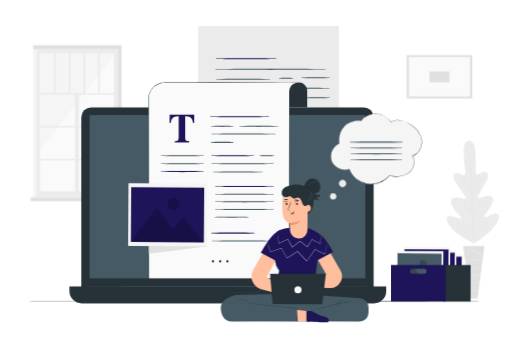
t = 0.00 s
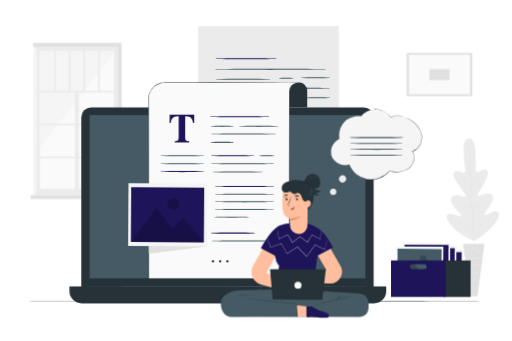
t = 0.50 s
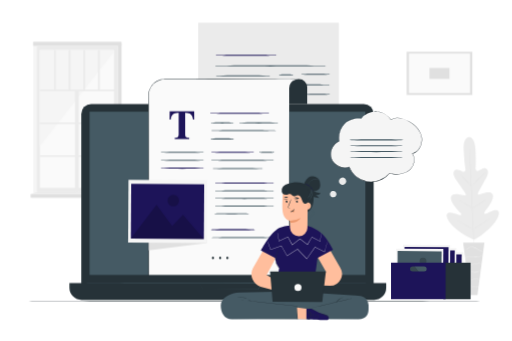
t = 1.25 s
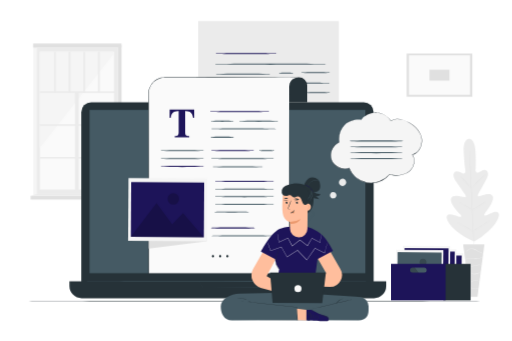
t = 1.63 s
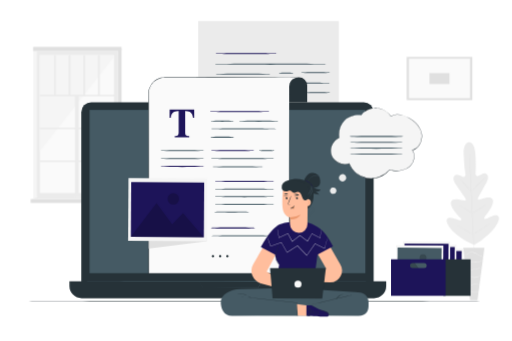
t = 2.38 s
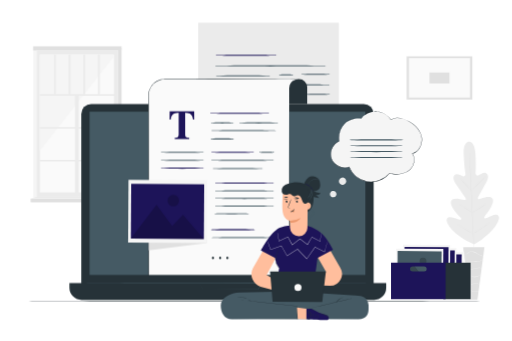
t = 2.75 s

The animated SVG that drew these frames (rendered in a browser with its animation timeline set to each time). Animation: 1 CSS @keyframes rule; one cycle of 3.50 s, repeats indefinitely.

<svg class="animated" id="freepik_stories-blogging" xmlns="http://www.w3.org/2000/svg" viewBox="0 0 750 500" version="1.1" xmlns:xlink="http://www.w3.org/1999/xlink" xmlns:svgjs="http://svgjs.com/svgjs"><style>svg#freepik_stories-blogging:not(.animated) .animable {opacity: 0;}svg#freepik_stories-blogging.animated #freepik--background-complete--inject-5 {animation: 3s Infinite  linear floating;animation-delay: -0.5s;}svg#freepik_stories-blogging.animated #freepik--Device--inject-5 {animation: 3s Infinite  linear floating;animation-delay: 0.5s;}svg#freepik_stories-blogging.animated #freepik--Box--inject-5 {animation: 1.5s Infinite  linear floating;animation-delay: 0s;}svg#freepik_stories-blogging.animated #freepik--Character--inject-5 {animation: 1.5s Infinite  linear floating;animation-delay: 0s;}svg#freepik_stories-blogging.animated #freepik--speech-bubble--inject-5 {animation: 1.5s Infinite  linear floating;animation-delay: 0s;}            @keyframes floating {                0% {                    opacity: 1;                    transform: translateY(0px);                }                50% {                    transform: translateY(-10px);                }                100% {                    opacity: 1;                    transform: translateY(0px);                }            }        </style><g id="freepik--background-complete--inject-5" class="animable animator-active" style="transform-origin: 387.887px 255.32px;"><rect x="53.19" y="75.47" width="119.58" height="214.82" style="fill: rgb(235, 235, 235); transform-origin: 112.98px 182.88px;" id="elq4oi3j1wnmp" class="animable"></rect><rect x="57.97" y="81.7" width="108.79" height="202.19" style="fill: rgb(250, 250, 250); transform-origin: 112.365px 182.795px;" id="elvok4u2qud9h" class="animable"></rect><polygon points="166.76 84.08 57.97 222.47 57.97 81.7 166.76 81.7 166.76 84.08" style="fill: rgb(245, 245, 245); transform-origin: 112.365px 152.085px;" id="el0cqqhvrdctvn" class="animable"></polygon><rect x="57.97" y="139.86" width="111.15" height="2.15" style="fill: rgb(235, 235, 235); transform-origin: 113.545px 140.935px;" id="el17vnx9ebu4f" class="animable"></rect><rect x="57.97" y="188.01" width="111.15" height="2.15" style="fill: rgb(235, 235, 235); transform-origin: 113.545px 189.085px;" id="elus86hng4poo" class="animable"></rect><rect x="57.97" y="236.16" width="111.15" height="2.15" style="fill: rgb(235, 235, 235); transform-origin: 113.545px 237.235px;" id="elg0u73y0999e" class="animable"></rect><g id="elci7xov0poh9"><rect x="38.03" y="212.53" width="148.68" height="5.5" style="fill: rgb(235, 235, 235); transform-origin: 112.37px 215.28px; transform: rotate(-90deg);" class="animable"></rect></g><rect x="78.92" y="81.7" width="2.49" height="59.24" style="fill: rgb(235, 235, 235); transform-origin: 80.165px 111.32px;" id="elgey02na5aa4" class="animable"></rect><rect x="100.4" y="81.7" width="2.49" height="59.24" style="fill: rgb(235, 235, 235); transform-origin: 101.645px 111.32px;" id="elsxm0q9jz3fq" class="animable"></rect><rect x="121.87" y="81.7" width="2.49" height="59.24" style="fill: rgb(235, 235, 235); transform-origin: 123.115px 111.32px;" id="el91cqkngyyg6" class="animable"></rect><rect x="143.35" y="81.7" width="2.49" height="59.24" style="fill: rgb(235, 235, 235); transform-origin: 144.595px 111.32px;" id="elme45xq5epz" class="animable"></rect><rect x="48.14" y="71.82" width="5.06" height="219.79" style="fill: rgb(245, 245, 245); transform-origin: 50.67px 181.715px;" id="el89kbc5lyszn" class="animable"></rect><polygon points="177.83 292.22 172.77 290.29 172.77 71.82 177.83 71.82 177.83 292.22" style="fill: rgb(224, 224, 224); transform-origin: 175.3px 182.02px;" id="elfpc2q3ip8ir" class="animable"></polygon><rect x="48.14" y="69.61" width="129.7" height="5.86" style="fill: rgb(224, 224, 224); transform-origin: 112.99px 72.54px;" id="eluduithflj3" class="animable"></rect><rect x="44.55" y="292.94" width="136.71" height="5.46" style="fill: rgb(224, 224, 224); transform-origin: 112.905px 295.67px;" id="elfi41dmc98wf" class="animable"></rect><polygon points="172.77 290.29 181.25 292.94 44.55 292.94 53.19 290.29 172.77 290.29" style="fill: rgb(235, 235, 235); transform-origin: 112.9px 291.615px;" id="elqboo9ohhpqp" class="animable"></polygon><path d="M687.16,209.38s-8.46-.61-7.68,18.35,2.72,29.06,2.72,29.06-.25,4.21-3.51,3.38-9.38-4.92-12.41-1.86-2,8,2.14,13.77,12.82,18.62,13.6,19.79,1.07,3.3-1.24,3.09-17.88-5.49-19.95,2.05,12.16,21.61,13.68,23.17,1.61,2.56,1,3.51-5.69-1.32-10.18-2.64-9.93-2.07-10.76,2.38,5.44,17.48,28.89,31.17l11.28,5.63,10.68-6.81c22-16,26.88-29.55,25.62-33.9s-6.61-3.06-10.95-1.3-9.15,4.53-9.86,3.65-.73-1.88.63-3.59,14.1-17.12,11.29-24.42-17.77-.48-20-.05-2.19-1.73-1.54-2.95,8-14.93,11.55-21.05,4.19-11.07.75-13.91-9,1.94-12.16,3.09-3.82-3-3.82-3,.91-10.24-.21-29.19S687,209.38,687,209.38" style="fill: rgb(235, 235, 235); transform-origin: 692.861px 284.79px;" id="elpne9tyxy3d" class="animable"></path><path d="M687.82,226.36a3,3,0,0,1,0,.4l.09,1.16c.07,1,.17,2.55.3,4.48.26,3.89.6,9.52,1,16.47.77,13.92,1.68,33.15,2.6,54.39s1.79,40.49,2.48,54.4c.36,6.95.64,12.57.84,16.48.1,1.94.17,3.44.22,4.49,0,.49,0,.88,0,1.16a4,4,0,0,1,0,.4s0-.13,0-.4,0-.66-.09-1.16c-.07-1-.18-2.55-.31-4.48-.26-3.88-.59-9.51-1-16.47-.78-13.92-1.68-33.15-2.61-54.4s-1.78-40.47-2.48-54.39c-.35-6.94-.64-12.57-.83-16.48-.1-1.93-.18-3.44-.23-4.48,0-.5,0-.89,0-1.17S687.82,226.36,687.82,226.36Z" style="fill: rgb(224, 224, 224); transform-origin: 691.578px 303.275px;" id="elz86w581wju" class="animable"></path><path d="M674.62,264.38a4,4,0,0,1,.7.58c.44.4,1,1,1.79,1.72,1.49,1.48,3.5,3.57,5.66,5.92s4,4.41,5.52,6l1.68,1.82a4,4,0,0,1,.59.69s-.28-.18-.71-.57-1-1-1.78-1.73c-1.48-1.49-3.45-3.61-5.62-6l-5.55-6c-.67-.71-1.23-1.32-1.69-1.82A3.8,3.8,0,0,1,674.62,264.38Z" style="fill: rgb(224, 224, 224); transform-origin: 682.59px 272.745px;" id="el8xy1hjh064" class="animable"></path><path d="M691.67,280.78c-.08-.08,4.05-4.4,9.22-9.65s9.44-9.43,9.52-9.34-4,4.4-9.21,9.65S691.76,280.87,691.67,280.78Z" style="fill: rgb(224, 224, 224); transform-origin: 701.04px 271.285px;" id="ellgdtadlora" class="animable"></path><path d="M691.63,313.47a4.37,4.37,0,0,1,.78-.5l2.21-1.24c1.86-1,4.43-2.5,7.2-4.2s5.24-3.32,7-4.51l2.1-1.41a3.22,3.22,0,0,1,.81-.47,4.8,4.8,0,0,1-.71.61c-.47.37-1.16.89-2,1.52-1.73,1.25-4.17,2.92-7,4.63s-5.38,3.12-7.28,4.1c-1,.49-1.73.87-2.28,1.12A3.72,3.72,0,0,1,691.63,313.47Z" style="fill: rgb(224, 224, 224); transform-origin: 701.68px 307.305px;" id="elsge6vdfri29" class="animable"></path><path d="M672.94,302a4.05,4.05,0,0,1,.78.37c.49.26,1.19.65,2,1.13,1.72,1,4.08,2.35,6.67,3.89s4.92,3,6.6,4c.84.53,1.51.95,2,1.26a3.09,3.09,0,0,1,.69.51,3.76,3.76,0,0,1-.78-.37c-.49-.26-1.19-.65-2-1.13-1.71-1-4.07-2.35-6.66-3.89s-4.92-3-6.6-4c-.84-.52-1.51-.95-2-1.26S672.92,302.06,672.94,302Z" style="fill: rgb(224, 224, 224); transform-origin: 682.309px 307.58px;" id="el9ct9qpljps" class="animable"></path><path d="M669.23,330.89a4.4,4.4,0,0,1,1,.48l2.63,1.45c2.21,1.23,5.24,3,8.58,4.91s6.35,3.73,8.52,5l2.55,1.57a4.84,4.84,0,0,1,.91.63,6.39,6.39,0,0,1-1-.48L689.79,343c-2.2-1.24-5.24-3-8.58-4.92s-6.35-3.72-8.51-5l-2.56-1.57A6.77,6.77,0,0,1,669.23,330.89Z" style="fill: rgb(224, 224, 224); transform-origin: 681.325px 337.91px;" id="elk4eohrlher" class="animable"></path><path d="M692.93,344.46a5.31,5.31,0,0,1,1-.66l2.74-1.67c2.32-1.41,5.51-3.37,9-5.63s6.55-4.37,8.77-5.92l2.64-1.83a5.2,5.2,0,0,1,1-.63,8.27,8.27,0,0,1-.9.76c-.6.47-1.47,1.14-2.56,1.95-2.18,1.61-5.24,3.78-8.72,6s-6.69,4.18-9,5.52c-1.18.67-2.14,1.2-2.82,1.56A7.51,7.51,0,0,1,692.93,344.46Z" style="fill: rgb(224, 224, 224); transform-origin: 705.505px 336.29px;" id="elhkr41v5y75e" class="animable"></path><polygon points="709.88 363.93 678.67 363.93 688.86 441.03 699.7 441.03 709.88 363.93" style="fill: rgb(224, 224, 224); transform-origin: 694.275px 402.48px;" id="el5yl8fwuv3bm" class="animable"></polygon><path d="M680.29,373.4s0,.11.17.28a2,2,0,0,0,.75.54,3.78,3.78,0,0,0,3.3-.41c1.26-.69,2.36-2.06,4-2.66a8.82,8.82,0,0,1,5.73.11,24.16,24.16,0,0,1,5.35,2.59,36,36,0,0,0,4.34,2.33,12,12,0,0,0,3.21.93,5.65,5.65,0,0,0,.91.06c.2,0,.31,0,.31,0a16,16,0,0,1-4.28-1.29,41.4,41.4,0,0,1-4.25-2.4,23.68,23.68,0,0,0-5.43-2.67,9.2,9.2,0,0,0-6.06-.07,7.94,7.94,0,0,0-2.28,1.41,17.35,17.35,0,0,1-1.79,1.38,3.66,3.66,0,0,1-3,.53A3,3,0,0,1,680.29,373.4Z" style="fill: rgb(245, 245, 245); transform-origin: 694.325px 373.716px;" id="elzhfmsms3fe" class="animable"></path><path d="M681.43,387.61s.25-.32.74-.83a6.71,6.71,0,0,1,2.49-1.58,11.17,11.17,0,0,1,4.34-.66,47.35,47.35,0,0,1,5.43.74,18.5,18.5,0,0,0,5.56.23,15.27,15.27,0,0,0,4.38-1.25A13.41,13.41,0,0,0,707,382.7a3.84,3.84,0,0,0,.83-.75,27.38,27.38,0,0,1-3.61,2,15.76,15.76,0,0,1-4.28,1.12,19.5,19.5,0,0,1-5.43-.27,42.12,42.12,0,0,0-5.5-.71,11.15,11.15,0,0,0-4.48.79,6.61,6.61,0,0,0-2.51,1.78,4.23,4.23,0,0,0-.47.7A.77.77,0,0,0,681.43,387.61Z" style="fill: rgb(245, 245, 245); transform-origin: 694.63px 384.78px;" id="el642pos2f9bw" class="animable"></path><path d="M706.35,395.21a2.55,2.55,0,0,0-.86-.45,9.24,9.24,0,0,0-2.59-.55,16.43,16.43,0,0,0-3.91.22c-1.45.24-3,.64-4.65,1a20.07,20.07,0,0,1-4.65.52,10.06,10.06,0,0,1-3.69-.8,8.55,8.55,0,0,1-2.8-2.08,2.36,2.36,0,0,0,.53.81,6.51,6.51,0,0,0,2.12,1.6,9.92,9.92,0,0,0,3.82.94,18.72,18.72,0,0,0,4.77-.5c1.66-.35,3.21-.76,4.63-1a17.92,17.92,0,0,1,3.81-.32A14.06,14.06,0,0,1,706.35,395.21Z" style="fill: rgb(245, 245, 245); transform-origin: 694.775px 394.748px;" id="elnptiyavr6cd" class="animable"></path><path d="M684.19,405.9a5,5,0,0,1,3-.3,14.46,14.46,0,0,1,3.17,1.18,11.85,11.85,0,0,0,4.12,1.13,12.25,12.25,0,0,0,7.46-1.73,10.54,10.54,0,0,0,1.86-1.43c.38-.4.57-.63.55-.66a26.35,26.35,0,0,1-2.59,1.78,12.69,12.69,0,0,1-7.24,1.53c-2.95-.16-5.22-1.93-7.27-2.16a4.63,4.63,0,0,0-2.35.2C684.4,405.65,684.17,405.88,684.19,405.9Z" style="fill: rgb(245, 245, 245); transform-origin: 694.27px 406.025px;" id="elbr918nw1nf7" class="animable"></path><path d="M685.93,420.7a6,6,0,0,0,2.6-.52c1.57-.52,3.51-1.72,5.78-2.62a9.42,9.42,0,0,1,3.31-.7,6.19,6.19,0,0,1,2.67.61,5.89,5.89,0,0,1,1.93,1.66,1.41,1.41,0,0,0-.3-.65,4.19,4.19,0,0,0-1.46-1.33,6.3,6.3,0,0,0-2.83-.76,9.31,9.31,0,0,0-3.5.69c-2.35.94-4.23,2.18-5.73,2.77S685.92,420.62,685.93,420.7Z" style="fill: rgb(245, 245, 245); transform-origin: 694.075px 418.546px;" id="elwayqd1sli4d" class="animable"></path><path d="M687.46,427.59a7.47,7.47,0,0,0,2,.64,35.38,35.38,0,0,0,4.94.83,36.11,36.11,0,0,0,5,.15,6.87,6.87,0,0,0,2.06-.25c0-.15-3.16,0-7-.41S687.5,427.44,687.46,427.59Z" style="fill: rgb(245, 245, 245); transform-origin: 694.46px 428.404px;" id="ell7ihviow1ao" class="animable"></path><rect x="595.81" y="84.3" width="96.36" height="63.36" style="fill: rgb(224, 224, 224); transform-origin: 643.99px 115.98px;" id="ellhv861vrdjf" class="animable"></rect><rect x="599.16" y="86.89" width="89.61" height="57.93" style="fill: rgb(250, 250, 250); transform-origin: 643.965px 115.855px;" id="eldnixrinc3of" class="animable"></rect><rect x="629.35" y="108.01" width="29.23" height="15.94" style="fill: rgb(224, 224, 224); transform-origin: 643.965px 115.98px;" id="elq0kxvmrp7r" class="animable"></rect></g><g id="freepik--Floor--inject-5" class="animable" style="transform-origin: 375px 442.05px;"><path d="M719.25,442.05c0,.15-154.14.26-344.23.26s-344.27-.11-344.27-.26,154.11-.26,344.27-.26S719.25,441.91,719.25,442.05Z" style="fill: rgb(38, 50, 56); transform-origin: 375px 442.05px;" id="elmqbu9pid3ci" class="animable"></path></g><g id="freepik--Device--inject-5" class="animable" style="transform-origin: 333.65px 241.485px;"><path d="M290.1,38.25H496.45a0,0,0,0,1,0,0V234.78A16.22,16.22,0,0,1,480.23,251H290.1a0,0,0,0,1,0,0V38.25A0,0,0,0,1,290.1,38.25Z" style="fill: rgb(235, 235, 235); transform-origin: 393.275px 144.625px;" id="el4zf9ps44lzt" class="animable"></path><path d="M479.41,101.57c0,.43-37.29.78-83.29.78s-83.31-.35-83.31-.78,37.29-.78,83.31-.78S479.41,101.14,479.41,101.57Z" style="fill: rgb(69, 90, 100); transform-origin: 396.11px 101.57px;" id="elepk3nj0s3f6" class="animable"></path><path d="M397.1,116c0,.43-18.42.78-41.15.78s-41.16-.35-41.16-.78,18.43-.78,41.16-.78S397.1,115.55,397.1,116Z" style="fill: rgb(69, 90, 100); transform-origin: 355.945px 116px;" id="elof89rwf8mx" class="animable"></path><path d="M430,114.65c0,.43-4.88.78-10.9.78s-10.9-.35-10.9-.78,4.88-.78,10.9-.78S430,114.22,430,114.65Z" style="fill: rgb(69, 90, 100); transform-origin: 419.1px 114.65px;" id="elltx8oh89hl" class="animable"></path><path d="M483.86,113.76c0,.43-9.66.78-21.58.78s-21.58-.35-21.58-.78,9.66-.78,21.58-.78S483.86,113.33,483.86,113.76Z" style="fill: rgb(69, 90, 100); transform-origin: 462.28px 113.76px;" id="elyxtu5ytu89a" class="animable"></path><path d="M390.23,129.77c0,.44-17.33.79-38.71.79s-38.71-.35-38.71-.79,17.33-.78,38.71-.78S390.23,129.34,390.23,129.77Z" style="fill: rgb(69, 90, 100); transform-origin: 351.52px 129.775px;" id="eljqqqweh0vy" class="animable"></path><path d="M483.86,129.38c0,.43-18.92.78-42.26.78s-42.27-.35-42.27-.78,18.92-.78,42.27-.78S483.86,128.94,483.86,129.38Z" style="fill: rgb(69, 90, 100); transform-origin: 441.595px 129.38px;" id="elar9hpv19ft" class="animable"></path><path d="M483.86,143.26c0,.43-8.42.78-18.82.78s-18.82-.35-18.82-.78,8.43-.79,18.82-.79S483.86,142.82,483.86,143.26Z" style="fill: rgb(69, 90, 100); transform-origin: 465.04px 143.255px;" id="eletlu4bwfi5k" class="animable"></path><path d="M406,86.12c0,.43-20.42.78-45.6.78s-45.61-.35-45.61-.78,20.42-.78,45.61-.78S406,85.69,406,86.12Z" style="fill: rgb(29, 20, 89); transform-origin: 360.395px 86.12px;" id="elv5qnvh4ov4j" class="animable"></path><rect x="118.77" y="157.42" width="428.67" height="283.47" rx="14.57" style="fill: rgb(38, 50, 56); transform-origin: 333.105px 299.155px;" id="el6obdzye8m8" class="animable"></rect><path d="M101.44,419.92H565.86a0,0,0,0,1,0,0v7a17.8,17.8,0,0,1-17.8,17.8H119.24a17.8,17.8,0,0,1-17.8-17.8v-7a0,0,0,0,1,0,0Z" style="fill: rgb(38, 50, 56); transform-origin: 333.65px 432.32px;" id="el66b8j28xwjf" class="animable"></path><rect x="130.87" y="168.68" width="404.45" height="239.39" style="fill: rgb(69, 90, 100); transform-origin: 333.095px 288.375px;" id="elt930osijv9h" class="animable"></rect><path d="M291.44,419.92h1.81l5.28,0,19.59-.08,65.53-.14h.48l-.24.42-2.6,4.46-2.75,4.71-.08.14h-.16l-81.1-.15h-.07l0-.06-4.25-6.91-1.07-1.75-.34-.58s.15.21.4.61l1.14,1.75c1,1.55,2.44,3.81,4.33,6.74l-.11-.06,81.1-.15-.24.14,2.75-4.71,2.6-4.46.24.42-65.26-.14L298.7,420l-5.36,0h-1.41Z" style="fill: rgb(69, 90, 100); transform-origin: 337.785px 424.565px;" id="el9jrdferqbgb" class="animable"></path><path d="M547.43,419.92c0,.15-96,.26-214.32.26s-214.34-.11-214.34-.26,95.94-.26,214.34-.26S547.43,419.78,547.43,419.92Z" style="fill: rgb(69, 90, 100); transform-origin: 333.1px 419.92px;" id="el7rtccblfsff" class="animable"></path><path d="M438,120.87h0a12,12,0,0,1,12,12v24.57H414.2V134.75a13.87,13.87,0,0,1,13.88-13.88Z" style="fill: rgb(38, 50, 56); transform-origin: 432.1px 139.155px;" id="el0rdhawlgklbh" class="animable"></path><path d="M438,120.87c0,.15-33.78.23-75.45.2s-75.45-.19-75.45-.33,33.77-.23,75.45-.2S438,120.73,438,120.87Z" style="fill: rgb(38, 50, 56); transform-origin: 362.55px 120.805px;" id="elylpo8ww1clo" class="animable"></path><path d="M437.72,120.84l-14.94-.1-21.69.13H241.75a24.5,24.5,0,0,0-24.5,24.5V408.64H423.61V134.3C424.22,120.87,437.72,120.84,437.72,120.84Z" style="fill: rgb(250, 250, 250); transform-origin: 327.485px 264.69px;" id="elwcokqw55eql" class="animable"></path><path d="M437.72,120.84l-124.43.27-62.21,0H243.3c-1.3,0-2.58,0-3.86.11a25.5,25.5,0,0,0-3.77.69,24.06,24.06,0,0,0-16.5,14.8c-.2.61-.48,1.19-.62,1.81l-.47,1.86a25.88,25.88,0,0,0-.45,3.81c-.11,5.15,0,10.36,0,15.54l.17,248.85-.5-.5,206.36.14-.36.36.1-148,.12-74,.07-37,0-9.25v-4.63a14.88,14.88,0,0,1,.09-2.31,12.6,12.6,0,0,1,.37-2.28,12.23,12.23,0,0,1,5-7.53,14.49,14.49,0,0,1,4.15-2A17.58,17.58,0,0,1,437.72,120.84Zm0,0a17.46,17.46,0,0,0-4.54.81,14.47,14.47,0,0,0-4.14,2,12.13,12.13,0,0,0-4.94,7.52,12.34,12.34,0,0,0-.36,2.27,16.17,16.17,0,0,0-.08,2.31v13.87l.08,37,.12,74,.09,148V409h-.37l-206.36.13h-.49v-.5l.16-248.85c0-5.19,0-10.36.07-15.57a27.08,27.08,0,0,1,.46-3.91l.5-1.9c.14-.64.43-1.24.63-1.86a24.68,24.68,0,0,1,16.94-15.16,26.6,26.6,0,0,1,3.87-.7c1.31-.07,2.62-.14,3.91-.11h7.78l62.21,0Z" style="fill: rgb(38, 50, 56); transform-origin: 327.225px 264.846px;" id="ely3jd3e0bybh" class="animable"></path><path d="M248.34,168.24h36l.06,12.06h-1.73q-.84-6.47-4.84-8.76a15,15,0,0,0-6.72-1.37v31.5c0,2.21.38,3.67,1.15,4.39s2.37,1.08,4.81,1.08v1.52H255.76v-1.52c2.33,0,3.89-.37,4.65-1.1s1.16-2.18,1.16-4.37v-31.5a15.37,15.37,0,0,0-6.72,1.37c-2.86,1.57-4.48,4.48-4.85,8.76h-1.72Z" style="fill: rgb(29, 20, 89); transform-origin: 266.34px 188.45px;" id="elvvyjebaq8r" class="animable"></path><path d="M395.29,171c0,.43-19.86.78-44.36.78s-44.36-.35-44.36-.78,19.86-.78,44.36-.78S395.29,170.53,395.29,171Z" style="fill: rgb(29, 20, 89); transform-origin: 350.93px 171px;" id="el85yv4vgtefh" class="animable"></path><path d="M342.65,185.14c0,.43-7.68.78-17.15.78s-17.15-.35-17.15-.78,7.68-.79,17.15-.79S342.65,184.7,342.65,185.14Z" style="fill: rgb(69, 90, 100); transform-origin: 325.5px 185.135px;" id="elfm7yraxi5ow" class="animable"></path><path d="M299.41,228.38c0,.43-14.58.78-32.57.78s-32.58-.35-32.58-.78,14.58-.78,32.58-.78S299.41,228,299.41,228.38Z" style="fill: rgb(69, 90, 100); transform-origin: 266.835px 228.38px;" id="elmmqtq7uihib" class="animable"></path><path d="M373.19,228.38c0,.43-14.59.78-32.57.78s-32.58-.35-32.58-.78,14.58-.78,32.58-.78S373.19,228,373.19,228.38Z" style="fill: rgb(29, 20, 89); transform-origin: 340.615px 228.38px;" id="elphfmc2d6utf" class="animable"></path><path d="M299.41,239.93c0,.43-14.58.78-32.57.78s-32.58-.35-32.58-.78,14.58-.78,32.58-.78S299.41,239.5,299.41,239.93Z" style="fill: rgb(69, 90, 100); transform-origin: 266.835px 239.93px;" id="elcbfmtyl7g1o" class="animable"></path><path d="M299.41,251.48c0,.43-14.58.78-32.57.78s-32.58-.35-32.58-.78,14.58-.79,32.58-.79S299.41,251,299.41,251.48Z" style="fill: rgb(29, 20, 89); transform-origin: 266.835px 251.475px;" id="els4etwf0jqlh" class="animable"></path><path d="M342.65,208.66c0,.43-7.68.78-17.15.78s-17.15-.35-17.15-.78,7.68-.78,17.15-.78S342.65,208.23,342.65,208.66Z" style="fill: rgb(69, 90, 100); transform-origin: 325.5px 208.66px;" id="el42s7gtv96gq" class="animable"></path><path d="M402.15,228.38c0,.43-5.12.78-11.43.78s-11.44-.35-11.44-.78,5.12-.78,11.44-.78S402.15,228,402.15,228.38Z" style="fill: rgb(69, 90, 100); transform-origin: 390.715px 228.38px;" id="elpky7v6ksg8" class="animable"></path><path d="M408.27,185.14c0,.43-13.18.78-29.43.78s-29.43-.35-29.43-.78,13.17-.79,29.43-.79S408.27,184.7,408.27,185.14Z" style="fill: rgb(69, 90, 100); transform-origin: 378.84px 185.135px;" id="el1xy7dkdanbl" class="animable"></path><path d="M405.61,196.4c0,.43-21.77.78-48.63.78s-48.63-.35-48.63-.78,21.77-.78,48.63-.78S405.61,196,405.61,196.4Z" style="fill: rgb(69, 90, 100); transform-origin: 356.98px 196.4px;" id="elijqy43gegio" class="animable"></path><path d="M402.15,239.93c0,.43-21.07.78-47,.78s-47.06-.35-47.06-.78,21.06-.78,47.06-.78S402.15,239.5,402.15,239.93Z" style="fill: rgb(69, 90, 100); transform-origin: 355.12px 239.93px;" id="elio56i0hzno" class="animable"></path><path d="M402.15,273.36c0,.43-19.77.78-44.15.78s-44.16-.35-44.16-.78,19.77-.78,44.16-.78S402.15,272.93,402.15,273.36Z" style="fill: rgb(29, 20, 89); transform-origin: 357.995px 273.36px;" id="eltd02f251t9m" class="animable"></path><path d="M402.15,284.6c0,.43-19.77.78-44.15.78s-44.16-.35-44.16-.78,19.77-.78,44.16-.78S402.15,284.17,402.15,284.6Z" style="fill: rgb(69, 90, 100); transform-origin: 357.995px 284.6px;" id="elc1bili1baig" class="animable"></path><path d="M402.15,295.84c0,.43-19.77.78-44.15.78s-44.16-.35-44.16-.78,19.77-.78,44.16-.78S402.15,295.41,402.15,295.84Z" style="fill: rgb(69, 90, 100); transform-origin: 357.995px 295.84px;" id="eln7fr7hu63qk" class="animable"></path><path d="M402.15,307.08c0,.43-19.77.78-44.15.78s-44.16-.35-44.16-.78,19.77-.78,44.16-.78S402.15,306.65,402.15,307.08Z" style="fill: rgb(69, 90, 100); transform-origin: 357.995px 307.08px;" id="elfsotkiylmzk" class="animable"></path><path d="M364.68,318.32c0,.21-2.85.41-7.45.55s-11,.23-18,.23-13.38-.09-18-.23-7.44-.34-7.44-.55,2.84-.41,7.44-.55,11-.23,18-.23,13.37.09,18,.23S364.68,318.1,364.68,318.32Z" style="fill: rgb(69, 90, 100); transform-origin: 339.235px 318.32px;" id="elghlwmatlb6h" class="animable"></path><path d="M386.15,252.08c0,.43-17,.78-38,.78s-38-.35-38-.78,17-.78,38-.78S386.15,251.65,386.15,252.08Z" style="fill: rgb(69, 90, 100); transform-origin: 348.15px 252.08px;" id="elvi66molkgz9" class="animable"></path><polygon points="297.87 274.63 302.56 361.39 217.73 372.01 217.66 273.89 297.87 274.63" style="fill: rgb(224, 224, 224); transform-origin: 260.11px 322.95px;" id="ele07zfeu82ej" class="animable"></polygon><g id="el0cpnhe65288e"><rect x="199.27" y="257.44" width="92.04" height="115.12" style="fill: rgb(245, 245, 245); transform-origin: 245.29px 315px; transform: rotate(-89.63deg);" class="animable"></rect></g><g id="el3vynolnfrrx"><rect x="204.99" y="261.48" width="80.45" height="107.03" style="fill: rgb(29, 20, 89); transform-origin: 245.215px 314.995px; transform: rotate(-89.63deg);" class="animable"></rect></g><g id="el7ergdborr0q"><g style="opacity: 0.2; transform-origin: 244.96px 330.345px;" class="animable"><polygon points="191.44 354.88 229.15 305.12 252.1 336.55 267.92 319.93 298.48 355.57 191.44 354.88" id="el9m5mgxjy5k4" class="animable" style="transform-origin: 244.96px 330.345px;"></polygon></g></g><g id="elmkywpbud3x"><g style="opacity: 0.2; transform-origin: 253.74px 299.15px;" class="animable"><path d="M262.17,299.2a8.43,8.43,0,1,1-8.37-8.48A8.42,8.42,0,0,1,262.17,299.2Z" id="el72guqbgxem6" class="animable" style="transform-origin: 253.74px 299.15px;"></path></g></g><path d="M313.64,383.1a1.78,1.78,0,1,1-1.78-1.78A1.77,1.77,0,0,1,313.64,383.1Z" style="fill: rgb(38, 50, 56); transform-origin: 311.86px 383.1px;" id="el0sgkpwmhoi4h" class="animable"></path><path d="M324.21,383.1a1.78,1.78,0,1,1-1.78-1.78A1.78,1.78,0,0,1,324.21,383.1Z" style="fill: rgb(38, 50, 56); transform-origin: 322.43px 383.1px;" id="eljk31bsjunsj" class="animable"></path><path d="M334.77,383.1a1.78,1.78,0,1,1-1.78-1.78A1.78,1.78,0,0,1,334.77,383.1Z" style="fill: rgb(38, 50, 56); transform-origin: 332.99px 383.1px;" id="el5fmiokvuc9u" class="animable"></path><path d="M373.69,341.74c0,.43-14.59.78-32.58.78s-32.58-.35-32.58-.78,14.59-.78,32.58-.78S373.69,341.31,373.69,341.74Z" style="fill: rgb(29, 20, 89); transform-origin: 341.11px 341.74px;" id="el2qilcpyxn4d" class="animable"></path><path d="M402.65,353.29c0,.43-21.07.78-47.06.78s-47.06-.35-47.06-.78,21.07-.78,47.06-.78S402.65,352.86,402.65,353.29Z" style="fill: rgb(69, 90, 100); transform-origin: 355.59px 353.29px;" id="els9w52w1ue99" class="animable"></path></g><g id="freepik--Box--inject-5" class="animable" style="transform-origin: 631.335px 402.008px;"><g id="elvom545vjywr"><rect x="616.47" y="365.8" width="55.44" height="69.34" style="fill: rgb(245, 245, 245); transform-origin: 644.19px 400.47px; transform: rotate(-89.4271deg);" class="animable"></rect></g><g id="elpe9q4xqo8zm"><rect x="619.91" y="368.23" width="48.46" height="64.47" style="fill: rgb(29, 20, 89); transform-origin: 644.14px 400.465px; transform: rotate(-89.63deg);" class="animable"></rect></g><g id="ell31uh676j8"><polygon points="611.75 424.49 634.46 394.52 648.29 413.45 657.82 403.44 676.22 424.91 611.75 424.49" style="opacity: 0.2; transform-origin: 643.985px 409.715px;" class="animable"></polygon></g><g id="elman26xi4e7l"><g style="opacity: 0.2; transform-origin: 649.28px 390.98px;" class="animable"><path d="M654.36,391a5.08,5.08,0,1,1-5.05-5.1A5.08,5.08,0,0,1,654.36,391Z" id="elrk8mxwtq8br" class="animable" style="transform-origin: 649.28px 390.98px;"></path></g></g><g id="elws1zv0iqwb"><rect x="606.3" y="360.01" width="55.44" height="69.34" style="fill: rgb(245, 245, 245); transform-origin: 634.02px 394.68px; transform: rotate(-89.63deg);" class="animable"></rect></g><g id="eltnh6cssxed9"><rect x="609.75" y="362.45" width="48.46" height="64.47" style="fill: rgb(29, 20, 89); transform-origin: 633.98px 394.685px; transform: rotate(-89.63deg);" class="animable"></rect></g><g id="els76ap7a1fte"><polygon points="601.58 418.7 624.29 388.73 638.12 407.66 647.65 397.65 666.05 419.12 601.58 418.7" style="opacity: 0.2; transform-origin: 633.815px 403.925px;" class="animable"></polygon></g><g id="elzb1khvhgu9"><g style="opacity: 0.2; transform-origin: 639.11px 385.139px;" class="animable"><path d="M644.19,385.17a5.08,5.08,0,1,1-5-5.11A5.08,5.08,0,0,1,644.19,385.17Z" id="elz3g2dfkf9x" class="animable" style="transform-origin: 639.11px 385.139px;"></path></g></g><g id="elsg5ne9fdp7k"><rect x="597.24" y="355.23" width="55.44" height="69.34" style="fill: rgb(245, 245, 245); transform-origin: 624.96px 389.9px; transform: rotate(-89.63deg);" class="animable"></rect></g><g id="ely71x7sjyhp"><rect x="600.69" y="357.66" width="48.46" height="64.47" style="fill: rgb(29, 20, 89); transform-origin: 624.92px 389.895px; transform: rotate(-89.63deg);" class="animable"></rect></g><g id="ele02mw0elc4"><polygon points="592.53 413.92 615.24 383.94 629.07 402.88 638.59 392.86 657 414.33 592.53 413.92" style="opacity: 0.2; transform-origin: 624.765px 399.135px;" class="animable"></polygon></g><g id="elvi2tlp1s9lf"><g style="opacity: 0.2; transform-origin: 630.05px 380.349px;" class="animable"><path d="M635.13,380.38a5.08,5.08,0,1,1-5-5.11A5.08,5.08,0,0,1,635.13,380.38Z" id="elbtuffs9xe9j" class="animable" style="transform-origin: 630.05px 380.349px;"></path></g></g><g id="elzzdk5c2xjx"><rect x="587.08" y="361.18" width="55.44" height="69.34" style="fill: rgb(245, 245, 245); transform-origin: 614.8px 395.85px; transform: rotate(-89.4271deg);" class="animable"></rect></g><g id="ellslxiuw2f2q"><rect x="590.52" y="363.62" width="48.46" height="64.47" style="fill: rgb(69, 90, 100); transform-origin: 614.75px 395.855px; transform: rotate(-89.63deg);" class="animable"></rect></g><g id="elxeol3ou6xqg"><polygon points="582.36 419.88 605.07 389.9 618.9 408.83 628.42 398.82 646.83 420.29 582.36 419.88" style="opacity: 0.2; transform-origin: 614.595px 405.095px;" class="animable"></polygon></g><g id="elaoz2dgl8at8"><g style="opacity: 0.2; transform-origin: 619.92px 386.309px;" class="animable"><path d="M625,386.34a5.08,5.08,0,1,1-5-5.11A5.06,5.06,0,0,1,625,386.34Z" id="elvl5jv0dlql" class="animable" style="transform-origin: 619.92px 386.309px;"></path></g></g><rect x="649.64" y="388.53" width="40.03" height="53.53" style="fill: rgb(38, 50, 56); transform-origin: 669.655px 415.295px;" id="elwxlivkznne" class="animable"></rect><path d="M573,388.53v53.52H653V388.53Zm48.55,12.66h-17a3.68,3.68,0,0,1,0-7.36h17a3.68,3.68,0,1,1,0,7.36Z" style="fill: rgb(29, 20, 89); transform-origin: 613px 415.29px;" id="elcmugbr1b4eq" class="animable"></path></g><g id="freepik--Character--inject-5" class="animable" style="transform-origin: 431.774px 367.177px;"><path d="M521.05,436.46,446.6,431.9c-.47-1.07-.78-1.69-.78-1.69l-20.18.41-6.57-.41-.26.54-67.74,1.35c-13.51,0-27.71,8.24-27.71,18.77-.17,10,4.69,20.9,16.79,20.65l92.29-.31,92.3.31c12.1.25,15.3-7,15.32-15.71C541.47,439.69,531.37,436.59,521.05,436.46Z" style="fill: rgb(69, 90, 100); transform-origin: 431.774px 450.868px;" id="el8zg3p9669bk" class="animable"></path><path d="M348.62,471.53l.44,0,1.31,0,5-.05,18.58-.08,62-.08-.26.27c-.13-2-.26-4.19-.4-6.37-.28-4.46-.55-8.86-.81-13l.23.24L377.61,446l-16.92-1.93-4.56-.55-1.18-.15a2.13,2.13,0,0,1-.39-.07l.4,0,1.18.11,4.57.45,16.94,1.78,57.11,6.18.21,0v.21c.27,4.18.54,8.57.82,13,.14,2.18.27,4.35.4,6.37v.28h-.27l-62-.09-18.58-.08-5,0-1.31,0Z" style="fill: rgb(38, 50, 56); transform-origin: 392.405px 457.49px;" id="eli5vpdjyg4v" class="animable"></path><path d="M367.65,445.05c-.06.07-1-.68-2.61-1.67a28.59,28.59,0,0,0-6.78-3,28.28,28.28,0,0,0-7.33-1.08c-1.9,0-3.08.12-3.09,0a2.75,2.75,0,0,1,.82-.19,17.43,17.43,0,0,1,2.27-.2,24.49,24.49,0,0,1,14.31,4.11,17.37,17.37,0,0,1,1.82,1.38C367.46,444.81,367.67,445,367.65,445.05Z" style="fill: rgb(38, 50, 56); transform-origin: 357.746px 441.977px;" id="elay9mi2ay5i" class="animable"></path><path d="M515.27,441.09c0,.14-14.65,3.69-32.79,7.93s-32.89,7.56-32.92,7.42,14.65-3.69,32.8-7.93S515.24,441,515.27,441.09Z" style="fill: rgb(38, 50, 56); transform-origin: 482.415px 448.766px;" id="eltbhnnv18nh" class="animable"></path><path d="M502.86,439.65a30.25,30.25,0,0,0-5.76,2.76,28.58,28.58,0,0,0-4.67,4.34,4.89,4.89,0,0,1,1-1.63A15.31,15.31,0,0,1,501,440,5.32,5.32,0,0,1,502.86,439.65Z" style="fill: rgb(38, 50, 56); transform-origin: 497.645px 443.2px;" id="eloloinyap9yj" class="animable"></path><path d="M475.14,355.12l23.59,41.06a17.43,17.43,0,0,1,.47,16.49h0a17.45,17.45,0,0,1-16.09,9.63l-36.22-1-.95-13.17L477.83,402l-21.5-37.22Z" style="fill: rgb(255, 190, 157); transform-origin: 473.493px 388.713px;" id="elmbvd7svoy4" class="animable"></path><path d="M387.24,425.38l33.3,8.82.73-10-30.69-17.82L413,364.78l-18.81-9.66L370.6,396.18h0a19.22,19.22,0,0,0,11.1,27.43Z" style="fill: rgb(255, 190, 157); transform-origin: 394.786px 394.66px;" id="elu5pbzf1ugvb" class="animable"></path><path d="M465.13,381.48l22.76-12a115.94,115.94,0,0,0-9.75-16.26c-7.05-9.75-18-16.56-30.4-19.16h0l-26.18.31a34.8,34.8,0,0,0-9.34,2.15l0-.1c-14.21,3.13-30,34.12-30,34.12L403,381.45l.46,3.26a22,22,0,0,0,5.4,11.61l-6,39.67L470,437.38,461.47,409Z" style="fill: rgb(29, 20, 89); transform-origin: 435.055px 385.72px;" id="elz08p9ofiviq" class="animable"></path><path d="M409.45,396.54a4.71,4.71,0,0,1-1-.76,14.4,14.4,0,0,1-2.29-2.56,16.59,16.59,0,0,1-2.81-10.81,35.82,35.82,0,0,1,1.54-6c.6-1.81,1.22-3.41,1.75-4.75s1-2.41,1.32-3.14a5,5,0,0,1,.58-1.11,6.57,6.57,0,0,1-.39,1.19c-.31.85-.7,1.92-1.17,3.19s-1.06,3-1.63,4.77a36.58,36.58,0,0,0-1.48,5.94,17.09,17.09,0,0,0,.57,6,16.16,16.16,0,0,0,2,4.53A27.71,27.71,0,0,0,409.45,396.54Z" style="fill: rgb(38, 50, 56); transform-origin: 406.367px 381.975px;" id="elzp84tdxgam8" class="animable"></path><polygon points="399.37 445.57 395.57 401.32 477.46 401.32 472.03 446.12 399.37 445.57" style="fill: rgb(38, 50, 56); transform-origin: 436.515px 423.72px;" id="elgi4njkbrvul" class="animable"></polygon><path d="M441.73,424.92a5.22,5.22,0,1,1-5.21-5.21A5.21,5.21,0,0,1,441.73,424.92Z" style="fill: rgb(250, 250, 250); transform-origin: 436.51px 424.93px;" id="elqlzukjsaa0i" class="animable"></path><polygon points="435.08 454.21 448.99 456.15 448.99 471.27 436.2 470.94 435.08 454.21" style="fill: rgb(255, 190, 157); transform-origin: 442.035px 462.74px;" id="el1f7n1y2ngqm" class="animable"></polygon><path d="M449,456.15h6.25a6.9,6.9,0,0,1,3.46.93L462,459a51.42,51.42,0,0,0,5.76,2.74c3.8,1.22,10.19,2.87,11.54,3.91,3.84,3,2.67,6.47.56,6.83-1.85.33-30.87-1.2-30.87-1.2Z" style="fill: rgb(29, 20, 89); transform-origin: 465.404px 464.338px;" id="elplq2b76s5jh" class="animable"></path><path d="M459.25,470a10,10,0,0,1-.67-3.93,9.73,9.73,0,0,1,.44-4,35,35,0,0,1,.08,3.94A33.81,33.81,0,0,1,459.25,470Z" style="fill: rgb(38, 50, 56); transform-origin: 458.895px 466.035px;" id="elaerlss6nrqq" class="animable"></path><path d="M462.22,469.93a25.13,25.13,0,0,1,.06-7.21,13.21,13.21,0,0,1,.23,3.61A13,13,0,0,1,462.22,469.93Z" style="fill: rgb(38, 50, 56); transform-origin: 462.268px 466.325px;" id="elc68s4kcqpvo" class="animable"></path><path d="M465.72,470.53a26.79,26.79,0,0,1-.58-7.43,13.57,13.57,0,0,1,.55,3.69A13.73,13.73,0,0,1,465.72,470.53Z" style="fill: rgb(38, 50, 56); transform-origin: 465.461px 466.815px;" id="elwhj9jevu37j" class="animable"></path><path d="M456.55,466a3.94,3.94,0,0,1-1.28-.4,11.88,11.88,0,0,1-3.13-1.93c-.29-.25-.59-.53-.89-.84a3.53,3.53,0,0,1-.8-1.12,1.58,1.58,0,0,1,.18-1.56,1.17,1.17,0,0,1,.77-.42,2,2,0,0,1,.85.09,6.23,6.23,0,0,1,1.31,11.07,4,4,0,0,1-1.44.65,1.72,1.72,0,0,1-.81,0,1.06,1.06,0,0,1-.63-.56,1.56,1.56,0,0,1,.18-1.44,4.53,4.53,0,0,1,.8-1,9.66,9.66,0,0,1,3.08-2,3.79,3.79,0,0,1,1.29-.36s-.44.18-1.21.55a10.3,10.3,0,0,0-2.9,2.09,3.92,3.92,0,0,0-.71.9,1.22,1.22,0,0,0-.15,1.05.83.83,0,0,0,1,.34,3.64,3.64,0,0,0,1.25-.59,5.78,5.78,0,0,0-1.19-10.22,1,1,0,0,0-1.12.16,1.13,1.13,0,0,0-.12,1.11,6,6,0,0,0,1.53,1.84A16.32,16.32,0,0,0,456.55,466Z" style="fill: rgb(38, 50, 56); transform-origin: 453.436px 465.653px;" id="ellf42sguu9y" class="animable"></path><path d="M479.86,472.47a3.2,3.2,0,0,0,.76-1,3.53,3.53,0,0,0-.41-3.15,7,7,0,0,0-3.86-2.91c-1.77-.64-3.87-.94-6-1.61a42,42,0,0,1-10.33-4.7c-1.22-.78-2.17-1.48-2.81-2a5.34,5.34,0,0,1-.95-.84,6.64,6.64,0,0,1,1.07.67c.67.45,1.64,1.1,2.89,1.84a46.57,46.57,0,0,0,10.28,4.52c2.09.65,4.18,1,6,1.65a7.27,7.27,0,0,1,4,3.19,3.7,3.7,0,0,1,.26,3.42,2.17,2.17,0,0,1-.64.71C480,472.44,479.87,472.49,479.86,472.47Z" style="fill: rgb(38, 50, 56); transform-origin: 468.66px 464.367px;" id="eln2ibcl2rkt" class="animable"></path><path d="M470.39,344.93a.65.65,0,0,1,0,.22l0,.62c-.05.58-.13,1.39-.22,2.42-.22,2.15-.53,5.22-.91,9.08l0,.23-.21-.11L456.91,351l.29-.08L450.64,362l-.14.23-.22-.16-11-8.47h.32l-4.81,3.77-6.56,5.13-.24.19-.14-.27-6.25-11.55.31.1-13.24,5.9-.25.11,0-.26-2-11.78.2.12L399,348l-2,.74-.52.19-.18.05s.05,0,.16-.09l.51-.22,2-.82,7.53-3,.17-.06,0,.18c.59,3.28,1.29,7.23,2.1,11.76l-.28-.15,13.21-6,.21-.09.11.19c2,3.66,4.08,7.52,6.27,11.55l-.39-.08,6.56-5.14,4.81-3.77.16-.12.16.12,11,8.49-.36.07,6.61-11,.1-.17.18.09,12,6.46-.23.12,1.06-9.06c.13-1,.23-1.83.3-2.41,0-.25.07-.45.09-.62A1.76,1.76,0,0,1,470.39,344.93Z" style="fill: rgb(245, 245, 245); transform-origin: 433.35px 353.74px;" id="el366vckx0p1a" class="animable"></path><path d="M480.11,356.07a1.28,1.28,0,0,1-.05.29c-.06.22-.13.5-.21.85-.21.77-.49,1.87-.86,3.27-.77,2.88-1.89,7-3.27,12.17l-.06.2-.18-.09L461.37,366l.28-.08c-3.61,5.14-7.61,10.85-11.88,16.95l-.18.25-.21-.22L438,371.32l-2.4-2.43.32,0-15.38,9.65-.22.14-.13-.22-8.3-14.66.26.1-15.82,5.45-.15.05-.05-.15c-1.5-4.34-2.69-7.79-3.51-10.18-.39-1.16-.7-2.07-.91-2.71-.1-.29-.17-.52-.23-.7a.78.78,0,0,1-.06-.24.88.88,0,0,1,.1.23l.27.68c.23.64.56,1.53,1,2.68.85,2.38,2.09,5.81,3.65,10.14l-.2-.1L412,363.52l.17-.06.09.16,8.35,14.62-.35-.09,15.38-9.67.17-.11.15.15q1.19,1.22,2.4,2.43l11.41,11.59-.39,0,11.94-16.91.1-.15.17.08,14.06,6.86-.23.11,3.42-12.13.94-3.25c.11-.34.19-.62.26-.83A1.08,1.08,0,0,1,480.11,356.07Z" style="fill: rgb(245, 245, 245); transform-origin: 435.765px 369.27px;" id="elbwjn73jxobb" class="animable"></path><path d="M470,286.31a14.7,14.7,0,0,1-11.18-3.53c3.64,1.84,8.49-.69,9.78-4.56s.23-11.08-2.95-13.64a12.65,12.65,0,0,0-11-2.36c-3.75,1-7.72,6.71-8.95,10.39l.07.11c-.57-.23-1.16-.44-1.74-.64a30,30,0,0,0-12.95-1.57,21.08,21.08,0,0,0-11.83,5.21l25.43,40.87c4.62-.4,8.71-3.52,11.13-7.47s3.35-8.66,3.58-13.29c.06-1.17.05-2.34,0-3.51l8.17,1.31a18.29,18.29,0,0,0-5.43-4.86A6.84,6.84,0,0,0,470,286.31Z" style="fill: rgb(38, 50, 56); transform-origin: 444.625px 289.209px;" id="el1fh1ans3cs2" class="animable"></path><path d="M437.88,349.74A12.79,12.79,0,0,0,450.4,337.1l.59-50.85h0a4,4,0,0,0-3.62-4.1l-21.48-5.43C419,276,414.44,284.46,414,291.36c-.48,7.67-.77,17.05.14,22.78,1.83,11.5,10.65,13,10.65,13s0,4.45,0,9.9a12.79,12.79,0,0,0,13.06,12.73Z" style="fill: rgb(255, 190, 157); transform-origin: 432.269px 313.225px;" id="elpdelj8egfq9" class="animable"></path><path d="M418.46,298.81a1.48,1.48,0,0,0,1.43,1.49,1.41,1.41,0,0,0,1.52-1.33,1.47,1.47,0,0,0-1.42-1.49A1.42,1.42,0,0,0,418.46,298.81Z" style="fill: rgb(38, 50, 56); transform-origin: 419.935px 298.89px;" id="elzdw5qnv8x6" class="animable"></path><path d="M416,296.24c.18.2,1.3-.63,2.89-.63s2.75.8,2.92.61-.1-.44-.61-.81a4.14,4.14,0,0,0-2.34-.72,3.87,3.87,0,0,0-2.3.75C416.11,295.81,416,296.16,416,296.24Z" style="fill: rgb(38, 50, 56); transform-origin: 418.93px 295.481px;" id="elp2x20p18pyk" class="animable"></path><path d="M433.57,298.81A1.47,1.47,0,0,0,435,300.3a1.42,1.42,0,0,0,1.53-1.33,1.48,1.48,0,0,0-1.43-1.49A1.41,1.41,0,0,0,433.57,298.81Z" style="fill: rgb(38, 50, 56); transform-origin: 435.05px 298.89px;" id="elmfydz88rcco" class="animable"></path><path d="M431.65,296.54c.18.19,1.3-.63,2.89-.63s2.75.8,2.92.6-.1-.43-.61-.8a4.06,4.06,0,0,0-2.34-.72,3.87,3.87,0,0,0-2.3.74C431.72,296.11,431.56,296.45,431.65,296.54Z" style="fill: rgb(38, 50, 56); transform-origin: 434.568px 295.779px;" id="ele44eslugwfj" class="animable"></path><path d="M425.88,308.32a10.66,10.66,0,0,0-2.58-.47c-.4,0-.78-.12-.85-.4a2,2,0,0,1,.27-1.2l1.2-3.09c1.66-4.39,2.87-8,2.69-8.07s-1.67,3.44-3.34,7.84l-1.15,3.1a2.41,2.41,0,0,0-.21,1.59,1,1,0,0,0,.67.6,2.62,2.62,0,0,0,.69.09A10.31,10.31,0,0,0,425.88,308.32Z" style="fill: rgb(38, 50, 56); transform-origin: 424.243px 301.743px;" id="el6qgjrxnfnpy" class="animable"></path><path d="M424.79,327.11A29.27,29.27,0,0,0,440.2,323s-3.74,7.9-15.26,6.82Z" style="fill: rgb(235, 153, 110); transform-origin: 432.495px 326.461px;" id="elvxib78qu8il" class="animable"></path><path d="M426.56,312.14a2.86,2.86,0,0,1,2.56-1.06,2.61,2.61,0,0,1,1.8,1,1.65,1.65,0,0,1,.13,1.89,1.93,1.93,0,0,1-2.08.53,6.19,6.19,0,0,1-2-1.21,1.67,1.67,0,0,1-.45-.47.53.53,0,0,1,0-.59" style="fill: rgb(235, 153, 110); transform-origin: 428.859px 312.836px;" id="elcjy04xpvo6l" class="animable"></path><path d="M430.56,309.41c-.26,0-.26,1.71-1.74,2.94s-3.31,1-3.32,1.27.41.34,1.18.36a4.35,4.35,0,0,0,2.78-1,3.73,3.73,0,0,0,1.34-2.46C430.87,309.83,430.67,309.41,430.56,309.41Z" style="fill: rgb(38, 50, 56); transform-origin: 428.157px 311.695px;" id="elwtrg2wkprap" class="animable"></path><path d="M430.93,293.76c.16.43,1.74.23,3.61.45s3.37.73,3.61.35c.11-.19-.15-.59-.75-1a6.34,6.34,0,0,0-5.51-.61C431.21,293.22,430.86,293.56,430.93,293.76Z" style="fill: rgb(38, 50, 56); transform-origin: 434.548px 293.64px;" id="ely3wmbf7qqx" class="animable"></path><path d="M416.26,293.31c.28.36,1.37,0,2.69,0s2.43.25,2.68-.13c.12-.19-.06-.55-.55-.89a3.69,3.69,0,0,0-2.18-.59,3.73,3.73,0,0,0-2.15.73C416.29,292.77,416.14,293.14,416.26,293.31Z" style="fill: rgb(38, 50, 56); transform-origin: 418.943px 292.583px;" id="elfc1jfgm6nwu" class="animable"></path><path d="M449.71,300.55a2.9,2.9,0,0,1,3,.15,5.34,5.34,0,0,1-3.36,9.91" style="fill: rgb(255, 190, 157); transform-origin: 452.354px 305.427px;" id="el2umhio05cgm" class="animable"></path><path d="M450.52,307.18c0-.08.44.09,1-.16a2,2,0,0,0,1-2,2,2,0,0,0-1.23-1.84c-.58-.24-1-.12-1-.21s.39-.36,1.15-.19a2.07,2.07,0,0,1,1.12.7,2.56,2.56,0,0,1,.57,1.51,2.28,2.28,0,0,1-1.44,2.4C450.88,307.62,450.46,307.22,450.52,307.18Z" style="fill: rgb(235, 153, 110); transform-origin: 451.718px 305.093px;" id="el8v4vjlcbost" class="animable"></path><path d="M453.66,309.51s.2.11.53.37L455.6,311l5,4.22.17.14-.14.17c-1.85,2.22-3.91,5-6.22,7.9-.53.66-1.05,1.3-1.56,1.9l-.43.5,0-.66c-.2-4.68-.37-8.83-.46-11.81,0-1.41-.06-2.59-.08-3.5a7,7,0,0,1,0-1.28,5.81,5.81,0,0,1,.16,1.27c.06.91.14,2.08.24,3.5.18,3,.4,7.11.63,11.8l-.45-.16,1.54-1.88c2.31-2.9,4.39-5.66,6.29-7.87l0,.31-4.85-4.36L454.1,310A3,3,0,0,1,453.66,309.51Z" style="fill: rgb(69, 90, 100); transform-origin: 456.31px 317.205px;" id="elrge7jnw7w2" class="animable"></path><path d="M430.39,271.69a42.19,42.19,0,0,0-8.39.92,14,14,0,0,0-7.25,4.08,8.52,8.52,0,0,0-2,7.85,6.17,6.17,0,0,0,6.37,4.44c2.12-.28,4.15-1.85,6.2-1.23s3,2.95,5,3.32,3.71-1.4,5.69-1.58c2.2-.19,4.1,1.61,5.08,3.59s1.35,4.2,2.33,6.17a5,5,0,0,0,3,2.82,4.08,4.08,0,0,0,3.59-1,8.41,8.41,0,0,0,2.1-3.22,17.88,17.88,0,0,0-14.52-24.5" style="fill: rgb(38, 50, 56); transform-origin: 432.961px 286.922px;" id="el0aoalokzgwe" class="animable"></path><path d="M458.43,283.91c-.09,0-.36-.93-1.06-2.34a16.7,16.7,0,0,0-8.91-8c-1.47-.56-2.44-.73-2.43-.82s.26,0,.7,0a10.56,10.56,0,0,1,1.86.43,15.12,15.12,0,0,1,5.42,3.16,15,15,0,0,1,3.69,5.08,9.91,9.91,0,0,1,.62,1.8A2.09,2.09,0,0,1,458.43,283.91Z" style="fill: rgb(29, 20, 89); transform-origin: 452.23px 278.31px;" id="el3eo8ongixrh" class="animable"></path><path d="M467.23,267.06a17.4,17.4,0,0,0-2.77-.86,11,11,0,0,0-6.75,1,14.82,14.82,0,0,0-5.21,4.54c-1.07,1.45-1.57,2.46-1.65,2.42a2.25,2.25,0,0,1,.28-.75,14.48,14.48,0,0,1,1.06-1.88,13.94,13.94,0,0,1,5.29-4.79,10.62,10.62,0,0,1,7-.91,7.59,7.59,0,0,1,2.05.76C467,266.85,467.25,267,467.23,267.06Z" style="fill: rgb(69, 90, 100); transform-origin: 459.041px 269.879px;" id="el60iawxgk0aw" class="animable"></path><path d="M456.17,280.57a7.34,7.34,0,0,1,0,2.37,19.18,19.18,0,0,1-1.44,5.53,18.92,18.92,0,0,1-3,4.85,7.07,7.07,0,0,1-1.73,1.61,30.1,30.1,0,0,0,4.29-6.66A30.83,30.83,0,0,0,456.17,280.57Z" style="fill: rgb(69, 90, 100); transform-origin: 453.133px 287.75px;" id="elnjydsooy7jm" class="animable"></path><path d="M456.5,280.82a2,2,0,0,1,.28.66,10.55,10.55,0,0,1,.45,1.89,16.25,16.25,0,0,1-3.08,12.21,10.84,10.84,0,0,1-1.3,1.45c-.34.32-.53.48-.56.45s.65-.78,1.56-2.12a18.32,18.32,0,0,0,2.57-5.7,18.55,18.55,0,0,0,.45-6.24C456.7,281.82,456.41,280.84,456.5,280.82Z" style="fill: rgb(69, 90, 100); transform-origin: 454.852px 289.152px;" id="el6gxsmcxp5v3" class="animable"></path></g><g id="freepik--speech-bubble--inject-5" class="animable" style="transform-origin: 550.93px 229.672px;"><path d="M486.76,283.44a4.71,4.71,0,1,0,2.15-.16" style="fill: rgb(235, 235, 235); transform-origin: 488.175px 287.961px;" id="elyp9m6syb4j" class="animable"></path><path d="M500.28,263.79a5.41,5.41,0,1,0,2.47-.18" style="fill: rgb(235, 235, 235); transform-origin: 501.898px 268.986px;" id="eliu8e9k8r55c" class="animable"></path><path d="M529.15,177.19c-9-.76-18.19,1.26-24.4,7.88a30.67,30.67,0,0,0-7.8,25.14c-9.62,4-14.86,16.24-11.13,26s15.83,15.3,25.65,11.83a34.8,34.8,0,0,0,59.17,9.42c9.43,2.13,20,2,28-3.56s11.52-17.74,5.48-25.3c10.87-2.65,16.39-16.22,13.17-26.94s-12.88-18.4-23.18-22.75c-6.81-2.88-15.31-4.38-21.12.19a26.91,26.91,0,0,0-43.79-1.87" style="fill: rgb(245, 245, 245); transform-origin: 551.407px 218.46px;" id="el7gpffhz3msq" class="animable"></path><path d="M529.15,177.19s.18-.24.55-.7a24.28,24.28,0,0,1,1.75-1.93,27.18,27.18,0,0,1,8.36-5.61,27.72,27.72,0,0,1,7.06-2,26,26,0,0,1,8.75.27A27.57,27.57,0,0,1,565,171a27.23,27.23,0,0,1,8.11,8l-.26,0a14.61,14.61,0,0,1,8.56-2.94,27.78,27.78,0,0,1,9.64,1.54,50.59,50.59,0,0,1,9.45,4.33,44.44,44.44,0,0,1,8.75,6.61,32.83,32.83,0,0,1,6.77,9.3,28,28,0,0,1,1.92,5.66,23.71,23.71,0,0,1,.41,6.08,24.08,24.08,0,0,1-3.91,11.79A18.85,18.85,0,0,1,610,226a17.35,17.35,0,0,1-5.89,2.82l.13-.39a14.22,14.22,0,0,1,2.69,5.7,17.31,17.31,0,0,1,.16,6.42,21.14,21.14,0,0,1-6,11.53,24.35,24.35,0,0,1-11.9,6.08,40.16,40.16,0,0,1-13.71.41c-1.67-.21-3.32-.54-4.94-.88l.26-.09a34.81,34.81,0,0,1-49.65,4.23,35.32,35.32,0,0,1-9.94-13.72l.3.13a20.91,20.91,0,0,1-16.78-1.75A19.68,19.68,0,0,1,485,234a21.09,21.09,0,0,1,2-14.67,20.37,20.37,0,0,1,9.9-9.3l-.1.19a30.63,30.63,0,0,1,.62-11.88,30.42,30.42,0,0,1,7.3-13.42,24.31,24.31,0,0,1,3.35-2.91,24.64,24.64,0,0,1,6.89-3.47,35.53,35.53,0,0,1,14.21-1.37s-.32,0-.94,0-1.54-.07-2.76-.07A34.14,34.14,0,0,0,515,178.75a24.49,24.49,0,0,0-6.82,3.48,23.72,23.72,0,0,0-3.3,2.89,30.23,30.23,0,0,0-2.94,3.73,31.17,31.17,0,0,0-4.24,9.59,30.58,30.58,0,0,0-.58,11.75l0,.13-.13.06a20.08,20.08,0,0,0-9.69,9.15,20.73,20.73,0,0,0-2,14.39A19.24,19.24,0,0,0,495,246.07a20.48,20.48,0,0,0,16.41,1.7l.21-.07.09.21a35.33,35.33,0,0,0,25.45,21.18,35.23,35.23,0,0,0,33.29-11.84l.1-.12.15,0c1.61.34,3.24.67,4.9.87a39.78,39.78,0,0,0,13.52-.4,23.78,23.78,0,0,0,11.66-5.94,20.56,20.56,0,0,0,5.83-11.24,15,15,0,0,0-2.73-11.73l-.24-.3.38-.1a17.17,17.17,0,0,0,5.72-2.73A18.57,18.57,0,0,0,614,221a23.53,23.53,0,0,0,3.84-11.55,22.79,22.79,0,0,0-.39-6,27.08,27.08,0,0,0-1.88-5.55,32.39,32.39,0,0,0-6.66-9.19,43.76,43.76,0,0,0-8.66-6.55,50,50,0,0,0-9.35-4.32,27.59,27.59,0,0,0-9.5-1.54,14.24,14.24,0,0,0-8.36,2.84l-.15.12-.11-.16a27.25,27.25,0,0,0-17.23-11.67,25.83,25.83,0,0,0-8.66-.31,28,28,0,0,0-15.38,7.45c-.81.8-1.41,1.44-1.78,1.89S529.15,177.19,529.15,177.19Z" style="fill: rgb(38, 50, 56); transform-origin: 551.436px 218.502px;" id="elxtkesw3q9eg" class="animable"></path><path d="M591,208.36c0,.43-17.74.78-39.61.78s-39.6-.35-39.6-.78,17.73-.78,39.6-.78S591,207.93,591,208.36Z" style="fill: rgb(69, 90, 100); transform-origin: 551.395px 208.36px;" id="elqi7gabm8xz" class="animable"></path><path d="M591,217c0,.43-17.74.78-39.61.78s-39.6-.35-39.6-.78,17.73-.79,39.6-.79S591,216.52,591,217Z" style="fill: rgb(69, 90, 100); transform-origin: 551.395px 216.995px;" id="elk4m5qsenqvr" class="animable"></path><path d="M591,225.55c0,.43-17.74.78-39.61.78s-39.6-.35-39.6-.78,17.73-.78,39.6-.78S591,225.12,591,225.55Z" style="fill: rgb(69, 90, 100); transform-origin: 551.395px 225.55px;" id="el2q6aj2ydrs9" class="animable"></path><path d="M591,234.14c0,.43-17.74.78-39.61.78s-39.6-.35-39.6-.78,17.73-.78,39.6-.78S591,233.71,591,234.14Z" style="fill: rgb(69, 90, 100); transform-origin: 551.395px 234.14px;" id="el0h0ym239cz3d" class="animable"></path></g><defs>     <filter id="active" height="200%">         <feMorphology in="SourceAlpha" result="DILATED" operator="dilate" radius="2"></feMorphology>                <feFlood flood-color="#32DFEC" flood-opacity="1" result="PINK"></feFlood>        <feComposite in="PINK" in2="DILATED" operator="in" result="OUTLINE"></feComposite>        <feMerge>            <feMergeNode in="OUTLINE"></feMergeNode>            <feMergeNode in="SourceGraphic"></feMergeNode>        </feMerge>    </filter>    <filter id="hover" height="200%">        <feMorphology in="SourceAlpha" result="DILATED" operator="dilate" radius="2"></feMorphology>                <feFlood flood-color="#ff0000" flood-opacity="0.5" result="PINK"></feFlood>        <feComposite in="PINK" in2="DILATED" operator="in" result="OUTLINE"></feComposite>        <feMerge>            <feMergeNode in="OUTLINE"></feMergeNode>            <feMergeNode in="SourceGraphic"></feMergeNode>        </feMerge>            <feColorMatrix type="matrix" values="0   0   0   0   0                0   1   0   0   0                0   0   0   0   0                0   0   0   1   0 "></feColorMatrix>    </filter></defs></svg>